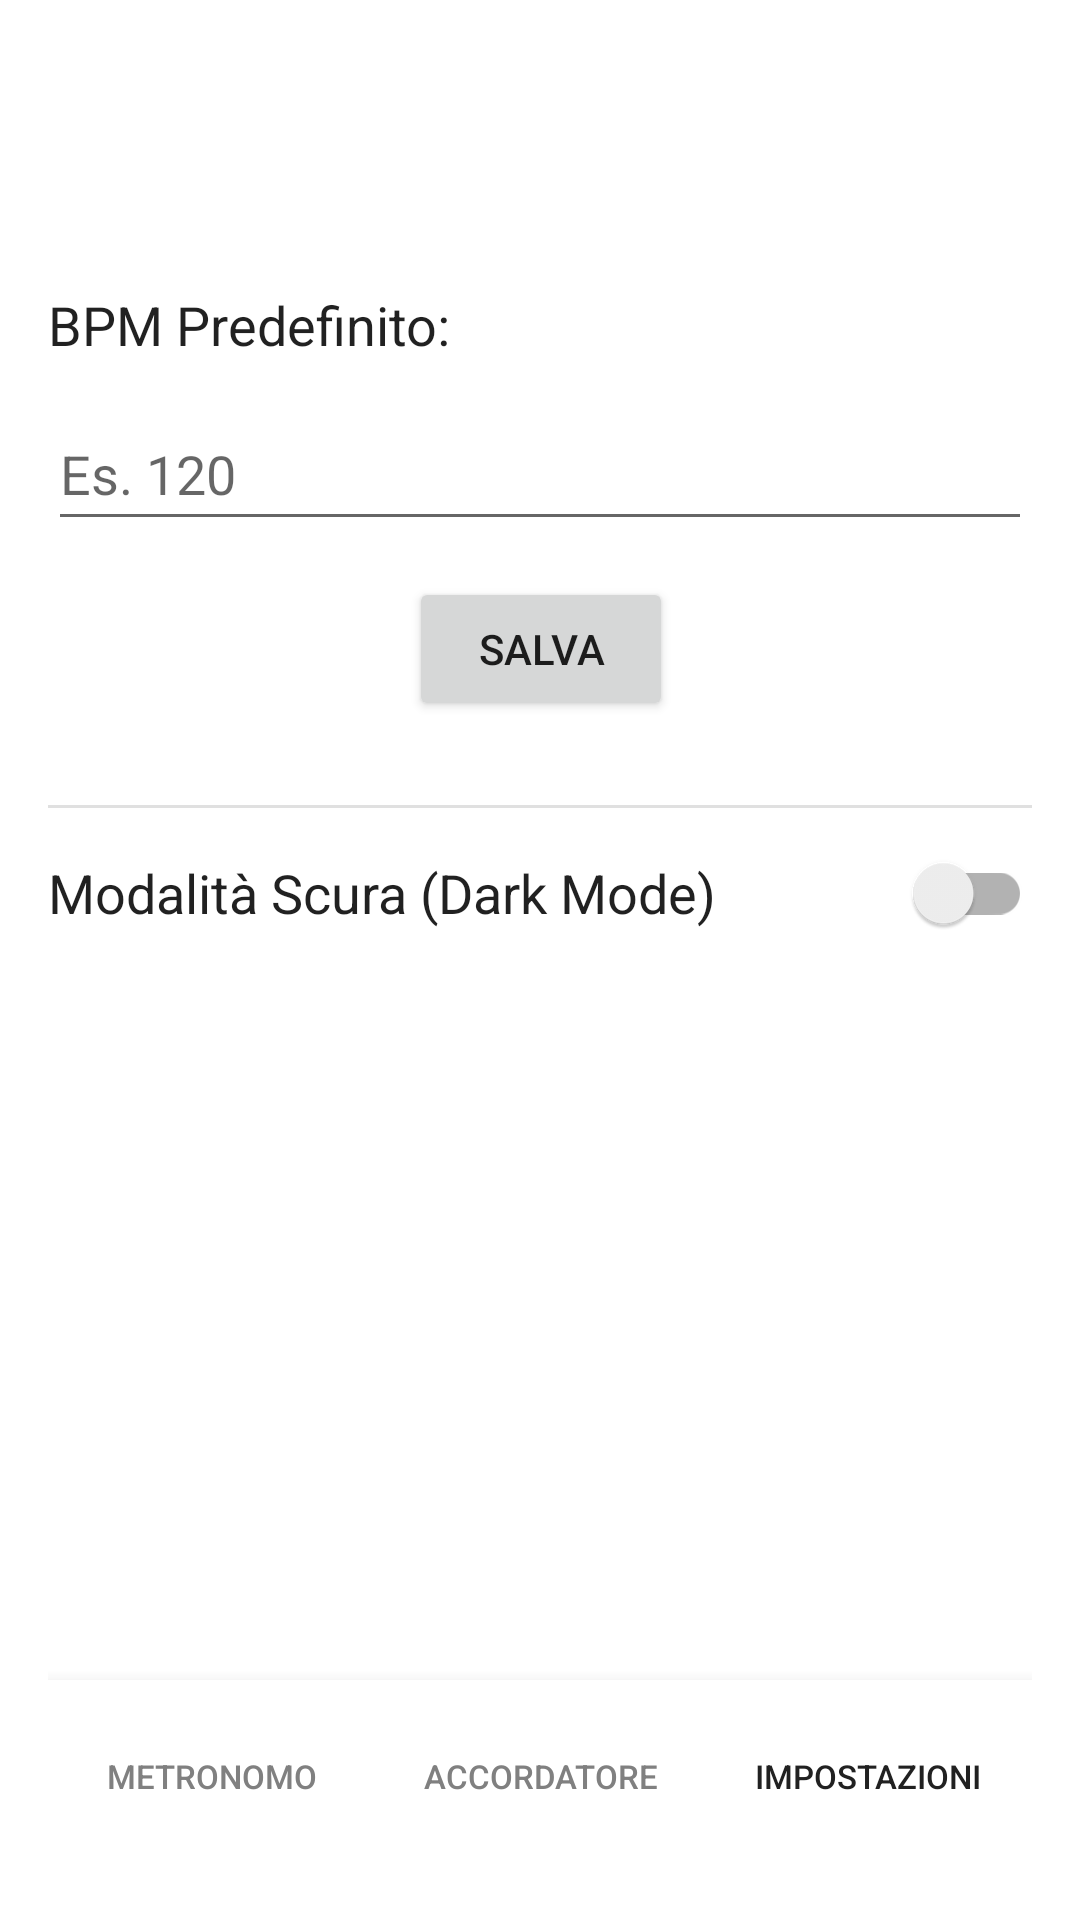

Reconstruct the res/layout file that produces this screen, plus the resources it refers to.
<!-- AndroidManifest.xml: application theme Theme.MetronomeTuner -->
<!-- res/layout/activity_impostazioni.xml -->
<?xml version="1.0" encoding="utf-8"?>
<androidx.constraintlayout.widget.ConstraintLayout xmlns:android="http://schemas.android.com/apk/res/android"
    xmlns:app="http://schemas.android.com/apk/res-auto"
    xmlns:tools="http://schemas.android.com/tools"
    android:layout_width="match_parent"
    android:layout_height="match_parent"
    android:background="?attr/colorSurface"
    android:padding="16dp"
    tools:context=".ImpostazioniActivity"
    tools:layout_editor_absoluteX="0dp"
    tools:layout_editor_absoluteY="3dp">

    <TextView
        android:id="@+id/label_bpm"
        android:layout_width="wrap_content"
        android:layout_height="wrap_content"
        android:layout_marginTop="80dp"
        android:text="@string/label_default_bpm"
        android:textColor="?android:attr/textColorPrimary"
        android:textSize="18sp"
        app:layout_constraintStart_toStartOf="parent"
        app:layout_constraintTop_toTopOf="parent" />

    <Button
        android:id="@+id/btn_save_settings"
        android:layout_width="wrap_content"
        android:layout_height="wrap_content"
        android:layout_marginTop="12dp"
        android:text="@string/btn_save"
        app:layout_constraintEnd_toEndOf="parent"
        app:layout_constraintHorizontal_bias="0.501"
        app:layout_constraintStart_toStartOf="parent"
        app:layout_constraintTop_toBottomOf="@+id/input_default_bpm" />

    <View
        android:id="@+id/divider_middle"
        android:layout_width="match_parent"
        android:layout_height="1dp"
        android:layout_marginTop="28dp"
        android:background="?android:attr/listDivider"
        app:layout_constraintTop_toBottomOf="@id/btn_save_settings"
        tools:layout_editor_absoluteX="16dp" />

    <TextView
        android:id="@+id/label_theme"
        android:layout_width="0dp"
        android:layout_height="wrap_content"
        android:layout_marginTop="16dp"
        android:layout_marginEnd="16dp"
        android:text="@string/label_dark_mode"
        android:textColor="?android:attr/textColorPrimary"
        android:textSize="18sp"
        app:layout_constraintEnd_toStartOf="@+id/switch_dark_mode"
        app:layout_constraintHorizontal_bias="0.0"
        app:layout_constraintStart_toStartOf="parent"
        app:layout_constraintTop_toBottomOf="@id/divider_middle" />

    <androidx.appcompat.widget.SwitchCompat
        android:id="@+id/switch_dark_mode"
        android:layout_width="wrap_content"
        android:layout_height="wrap_content"
        app:layout_constraintBottom_toBottomOf="@id/label_theme"
        app:layout_constraintEnd_toEndOf="parent"
        app:layout_constraintTop_toTopOf="@id/label_theme"
        app:layout_constraintVertical_bias="0.5" />

    <EditText
        android:id="@+id/input_default_bpm"
        android:layout_width="0dp"
        android:layout_height="wrap_content"
        android:layout_marginTop="12dp"
        android:hint="Es. 120"
        android:inputType="number"
        android:maxLength="3"
        android:minHeight="48dp"
        android:textColor="?android:attr/textColorPrimary"
        app:layout_constraintEnd_toEndOf="parent"
        app:layout_constraintHorizontal_bias="0.0"
        app:layout_constraintStart_toStartOf="parent"
        app:layout_constraintTop_toBottomOf="@+id/label_bpm" />

    <LinearLayout
        android:id="@+id/bottom_navigation_bar"
        android:layout_width="0dp"
        android:layout_height="wrap_content"
        android:background="?attr/colorSurface"
        android:elevation="8dp"
        android:orientation="horizontal"
        android:paddingTop="8dp"
        android:paddingBottom="8dp"
        app:layout_constraintBottom_toBottomOf="parent"
        app:layout_constraintEnd_toEndOf="parent"
        app:layout_constraintStart_toStartOf="parent">

        <Button
            android:id="@+id/btn_to_metronome"
            style="@style/Widget.AppCompat.Button.Borderless"
            android:layout_width="0dp"
            android:layout_height="wrap_content"
            android:layout_weight="1"
            android:text="@string/title_metronome"
            android:textSize="11sp"
            android:textColor="@color/gray_medium"/>

        <Button
            android:id="@+id/btn_to_tuner"
            style="@style/Widget.AppCompat.Button.Borderless"
            android:layout_width="0dp"
            android:layout_height="wrap_content"
            android:layout_weight="1"
            android:text="@string/title_tuner"
            android:textSize="11sp"
            android:textColor="@color/gray_medium" />

        <Button
            android:id="@+id/btn_to_settings"
            style="@style/Widget.AppCompat.Button.Borderless"
            android:layout_width="0dp"
            android:layout_height="wrap_content"
            android:layout_weight="1"
            android:text="@string/title_settings"
            android:textSize="11sp"
            android:textColor="?attr/colorPrimary" />
    </LinearLayout>

</androidx.constraintlayout.widget.ConstraintLayout>
<!-- resources referenced by this layout -->
<resources>
  <color name="gray_medium">#FF808080</color>
  <string name="btn_save">SALVA</string>
  <string name="label_dark_mode">Modalità Scura (Dark Mode)</string>
  <string name="label_default_bpm">BPM Predefinito:</string>
  <string name="title_metronome">Metronomo</string>
  <string name="title_settings">Impostazioni</string>
  <string name="title_tuner">Accordatore</string>
  <style name="Theme.MetronomeTuner" parent="Theme.MaterialComponents.DayNight.DarkActionBar" />
</resources>
